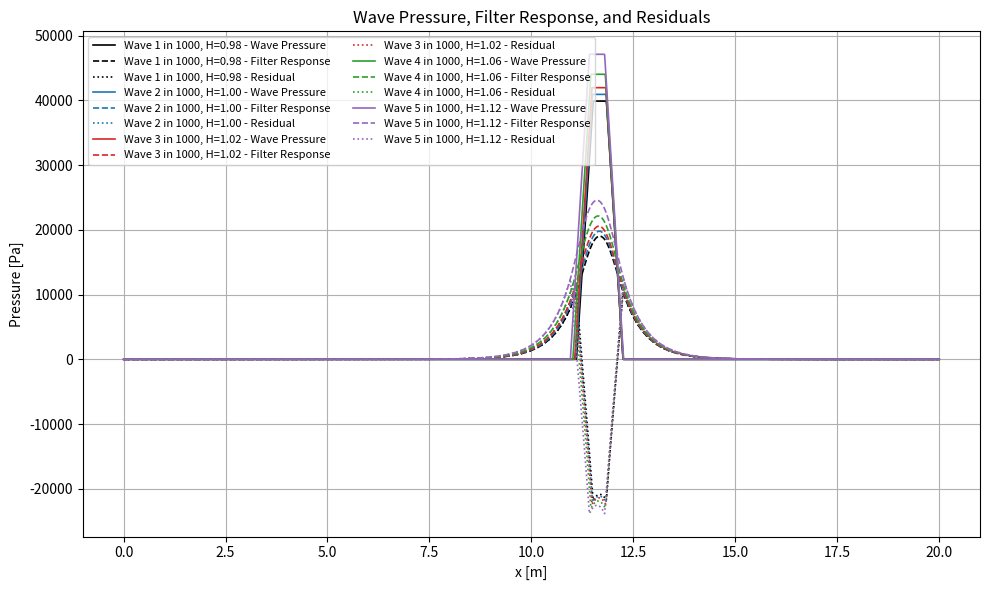
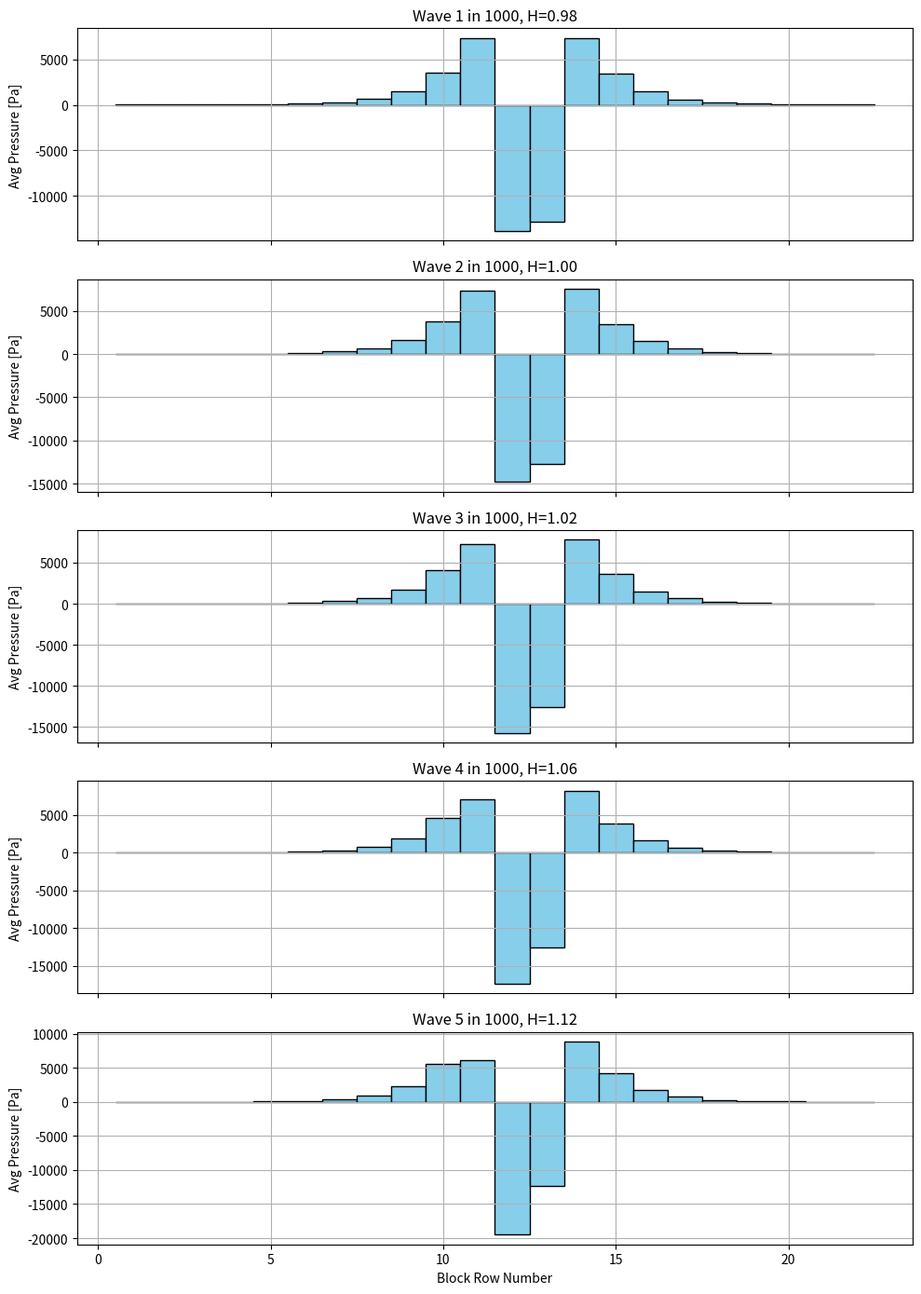

Reproduce these figures in Python, in order. (Note: this script raises an exception after producing the figures.)
import numpy as np
import matplotlib.pyplot as plt
from scipy.special import erf
from scipy.linalg import solve
import pandas as pd
from scipy.interpolate import interp1d
import os

# JOBNAME  JOBNAME  JOBNAME  JOBNAME  JOBNAME  JOBNAME  JOBNAME  JOBNAME  JOBNAME  JOBNAME  JOBNAME  JOBNAME  JOBNAME  JOBNAME 

job_name = 'Job-H-0_6-2300_2'
Hs = 0.6
density_value = 2300.0                # your new density
youngs_modulus_value = 2e9          # your new Young's modulus

# --- Constants ---
rho_w = 1025.0
g = 9.81
Tp = 5.59
tan_beta = 1.0 / 3.0
D = 0.15
b = 0.1
k = 0.3
k_prime = 0.015
Lambda = np.sqrt(D * b * k / k_prime)
print(Lambda)
SWL = 4.7
dx = 0.01
x = np.arange(0, 20.0 + dx, dx)
N = len(x)
H_wave_width = Hs

# --- Block parameters ---
block_length = 0.5
slope = tan_beta
block_dx = block_length * np.cos(np.arctan(slope))
block_start = 6.0
block_positions = [block_start + i * block_dx for i in range(22)]

# --- Generate top 5 wave heights using alternative Rayleigh approach ---

n = 1000
p_values = [(k + 1) / float(n + 1) for k in range(5)]  # [1/1001, ..., 5/1001]
wave_heights = sorted([round(Hs * np.sqrt(0.5 * np.log(1.0 / p)), 2) for p in p_values])

# --- Initialize storage ---
block_pressures_per_wave = {}
residual_profiles = {}  
wave_pressures = {}
filter_responses = {}

# Loop through each wave

for i, H_wave in enumerate(wave_heights):
    Tm_1_0 = Tp / 1.1
    L_m_1_0 = (g * Tm_1_0**2) / (2.0 * np.pi)
    xi = tan_beta / np.sqrt(H_wave / L_m_1_0)
    z_SWL = H_wave * (0.8 + 0.6 * np.tanh(xi - 2.1)) if xi < 3 else np.nan
    x_center = (SWL - z_SWL) / tan_beta

    w_base = (7 / 6) * H_wave
    w_top = (1 / 3) * H_wave
    x_left_base = x_center - w_base / 2
    x_right_base = x_center + w_base / 2
    x_left_top = x_center - w_top / 2
    x_right_top = x_center + w_top / 2

    # Calculate P_max
    denom = (xi - 0.2)**2
    P_dimless = 8.0 - 1.6 * xi - 2.0 / denom
    P_max = P_dimless * rho_w * g * H_wave

    # Build trapezoidal wave pressure
    p_vals = np.zeros_like(x)
    for j, xx in enumerate(x):
        if x_left_base <= xx < x_left_top:
            p_vals[j] = P_max * (xx - x_left_base) / (x_left_top - x_left_base)
        elif x_left_top <= xx <= x_right_top:
            p_vals[j] = P_max
        elif x_right_top < xx <= x_right_base:
            p_vals[j] = P_max * (x_right_base - xx) / (x_right_base - x_right_top)

    # Solve for filter response
    b_vec = -p_vals.copy()
    b_vec[0] = b_vec[-1] = 0
    A = np.zeros((N, N))
    coeff = Lambda**2 / dx**2
    for j in range(1, N - 1):
        A[j, j - 1] = coeff
        A[j, j] = -2 * coeff - 1
        A[j, j + 1] = coeff
    A[0, 0] = A[-1, -1] = 1.0
    phi_F = solve(A, b_vec)
    residual = phi_F - p_vals

    wave_name = f"Wave {i+1} in 1000, H={H_wave:.2f}"
    wave_pressures[wave_name] = p_vals
    filter_responses[wave_name] = phi_F
    residual_profiles[wave_name] = residual

    # Compute block pressures
    block_avg_pressures = []
    for x_start in block_positions:
        x_end = x_start + block_dx
        mask = (x >= x_start) & (x <= x_end)
        avg_pressure = np.mean(residual[mask])
        block_avg_pressures.append(avg_pressure)

    block_pressures_per_wave[f"Wave {i+1} in 1000, H={H_wave:.2f}"] = block_avg_pressures

# Plot histogram of block pressures for each wave
plt.figure(figsize=(10, 6))

colors = ["black", "tab:blue", "tab:red", "tab:green", "tab:purple"]
linestyles = ["-", "--", ":"]

for idx, wave_name in enumerate(wave_pressures.keys()):
    color = colors[idx % len(colors)]
    plt.plot(x, wave_pressures[wave_name],
             linestyle=linestyles[0],
             color=color,
             linewidth=1.2,
             label=f"{wave_name} - Wave Pressure")

    plt.plot(x, filter_responses[wave_name],
             linestyle=linestyles[1],
             color=color,
             linewidth=1.2,
             label=f"{wave_name} - Filter Response")

    plt.plot(x, residual_profiles[wave_name],
             linestyle=linestyles[2],
             color=color,
             linewidth=1.2,
             label=f"{wave_name} - Residual")

plt.xlabel("x [m]")
plt.ylabel("Pressure [Pa]")
plt.title("Wave Pressure, Filter Response, and Residuals")
plt.legend(ncol=2, fontsize=8)
plt.grid(True)
plt.tight_layout()
plt.show()

# Plot histogram of block pressures for each wave
fig, axs = plt.subplots(5, 1, figsize=(10, 14), sharex=True)

for i, (wave_name, pressures) in enumerate(block_pressures_per_wave.items()):
    axs[i].bar(np.arange(1, 23), pressures, color='skyblue', width=1, edgecolor='black')
    axs[i].set_ylabel("Avg Pressure [Pa]")
    axs[i].set_title(f"{wave_name}")
    axs[i].grid(True)

axs[-1].set_xlabel("Block Row Number")
plt.tight_layout()
plt.show()

print(block_pressures_per_wave)

# -----------------------------------------------------------------------------------------------------------------


# --- Time signal setup ---
total_waves = 5
pulse_duration = 0.25
pulse_interval = 2.0
dt = 0.01
time = np.arange(0, pulse_interval * total_waves, dt)

# Pulse shape (triangle from 0 to 0.25s)
pulse_t = np.array([0.0, 0.05, 0.25])
pulse_val = np.array([0.0, 1.0, 0.0])

# --- Construct time-dependent pressure table ---
n_blocks = 22
data = np.zeros((len(time), n_blocks))

for wave_index, (wave_name, pressures) in enumerate(block_pressures_per_wave.items()):
    t_start = wave_index * pulse_interval
    t_end = t_start + pulse_duration
    active_indices = (time >= t_start) & (time <= t_end)
    local_time = time[active_indices] - t_start
    pulse = np.interp(local_time, pulse_t, pulse_val)

    for i in range(n_blocks):
        data[active_indices, i] += pressures[i] * pulse

# --- Create DataFrame ---
columns = [f"ROW{i+1}" for i in range(n_blocks)]
df = pd.DataFrame(data, columns=columns)
df.insert(0, "TIME", time)
print(df)

#----------------------------------------------------------------------------------------------------------------------------


# -----------------------------------------
# Script logic
# -----------------------------------------

script_dir = os.path.dirname(os.path.abspath(__file__))

# Construct full path to the input file relative to the script location
inp_path = os.path.join(script_dir, f"Job-1.inp")

# Output will go to the working directory (current directory)
output_path = os.path.join(script_dir, f"{job_name}.inp")

# 1. Read the original .inp file
with open(inp_path, "r") as f:
    lines = f.readlines()

# 2. Replace job name line
for i, line in enumerate(lines):
    if line.strip().lower().startswith("** job name:"):
        lines[i] = f"** Job name: {job_name} Model name: Model-1\n"
        break

# 3. Find indices to insert amplitudes
start_index = None
materials_index = None

for i, line in enumerate(lines):
    if line.strip().lower() == "*end assembly":
        start_index = i + 2
    elif line.strip().lower() == "** materials" and start_index is not None:
        materials_index = i
        break

if start_index is None or materials_index is None:
    raise RuntimeError("❌ Could not find '*End Assembly' and '** Materials' markers.")

# 4. Keep the line before '** Materials'
line_before_materials = lines[materials_index - 1]

# 5. Validate the TIME column
if not (df["TIME"].is_monotonic_increasing and df["TIME"].is_unique):
    raise ValueError("❌ TIME column must be strictly increasing and unique.")

# 6. Generate amplitude lines
amplitude_lines = []

for col in df.columns[1:]:  # Skip TIME
    amplitude_lines.append(f"*AMPLITUDE, NAME={col}\n")
    for i in range(0, len(df), 4):
        chunk = df.iloc[i:i+4]
        row_entries = []
        for t, val in zip(chunk["TIME"], chunk[col]):
            row_entries.append(f"{t:.3f}, {val:.5f}")
        amplitude_lines.append(", ".join(row_entries) + "\n")

# 7. Insert amplitudes into file structure
new_lines = lines[:start_index + 1] + amplitude_lines + [line_before_materials] + lines[materials_index:]

# 7b. Replace density and Young's modulus
for i, line in enumerate(new_lines):
    if line.strip().lower() == "*density":
        # Replace the next line with the new density
        new_lines[i + 1] = f" {density_value},\n"
    elif line.strip().lower() == "*elastic":
        # Parse Poisson's ratio from existing line
        parts = new_lines[i + 1].strip().split(",")
        if len(parts) >= 2:
            poisson_ratio = parts[1].strip()
        else:
            raise ValueError("❌ Could not parse Poisson's ratio after *Elastic card.")

        new_lines[i + 1] = f" {youngs_modulus_value}, {poisson_ratio}\n"

# 8. Export modified file
with open(output_path, "w") as f:
    f.writelines(new_lines)

print(f"✅ Read from: {inp_path}")
print(f"✅ Written to: {output_path}")
print(f"✅ Amplitudes inserted and job name updated in '{job_name}.inp'")
print(f"✅ Density and Young's modulus updated.")
